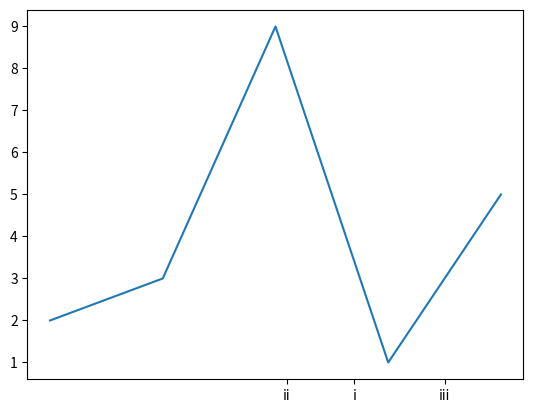

This figure's Python source:
#2.1.5 グラフの軸に目盛りを設定する
print('-------------2.1.5 グラフの軸に目盛りを設定する-------------')

import matplotlib.pyplot as plt

plt.plot([2,3,9,1,5])
#matplotlib.pyplot.xticks(目盛りを挿入する位置, 表示する目盛りの文字列)
plt.xticks([2.7,2.1,3.5],["i","ii","iii"])
plt.show()